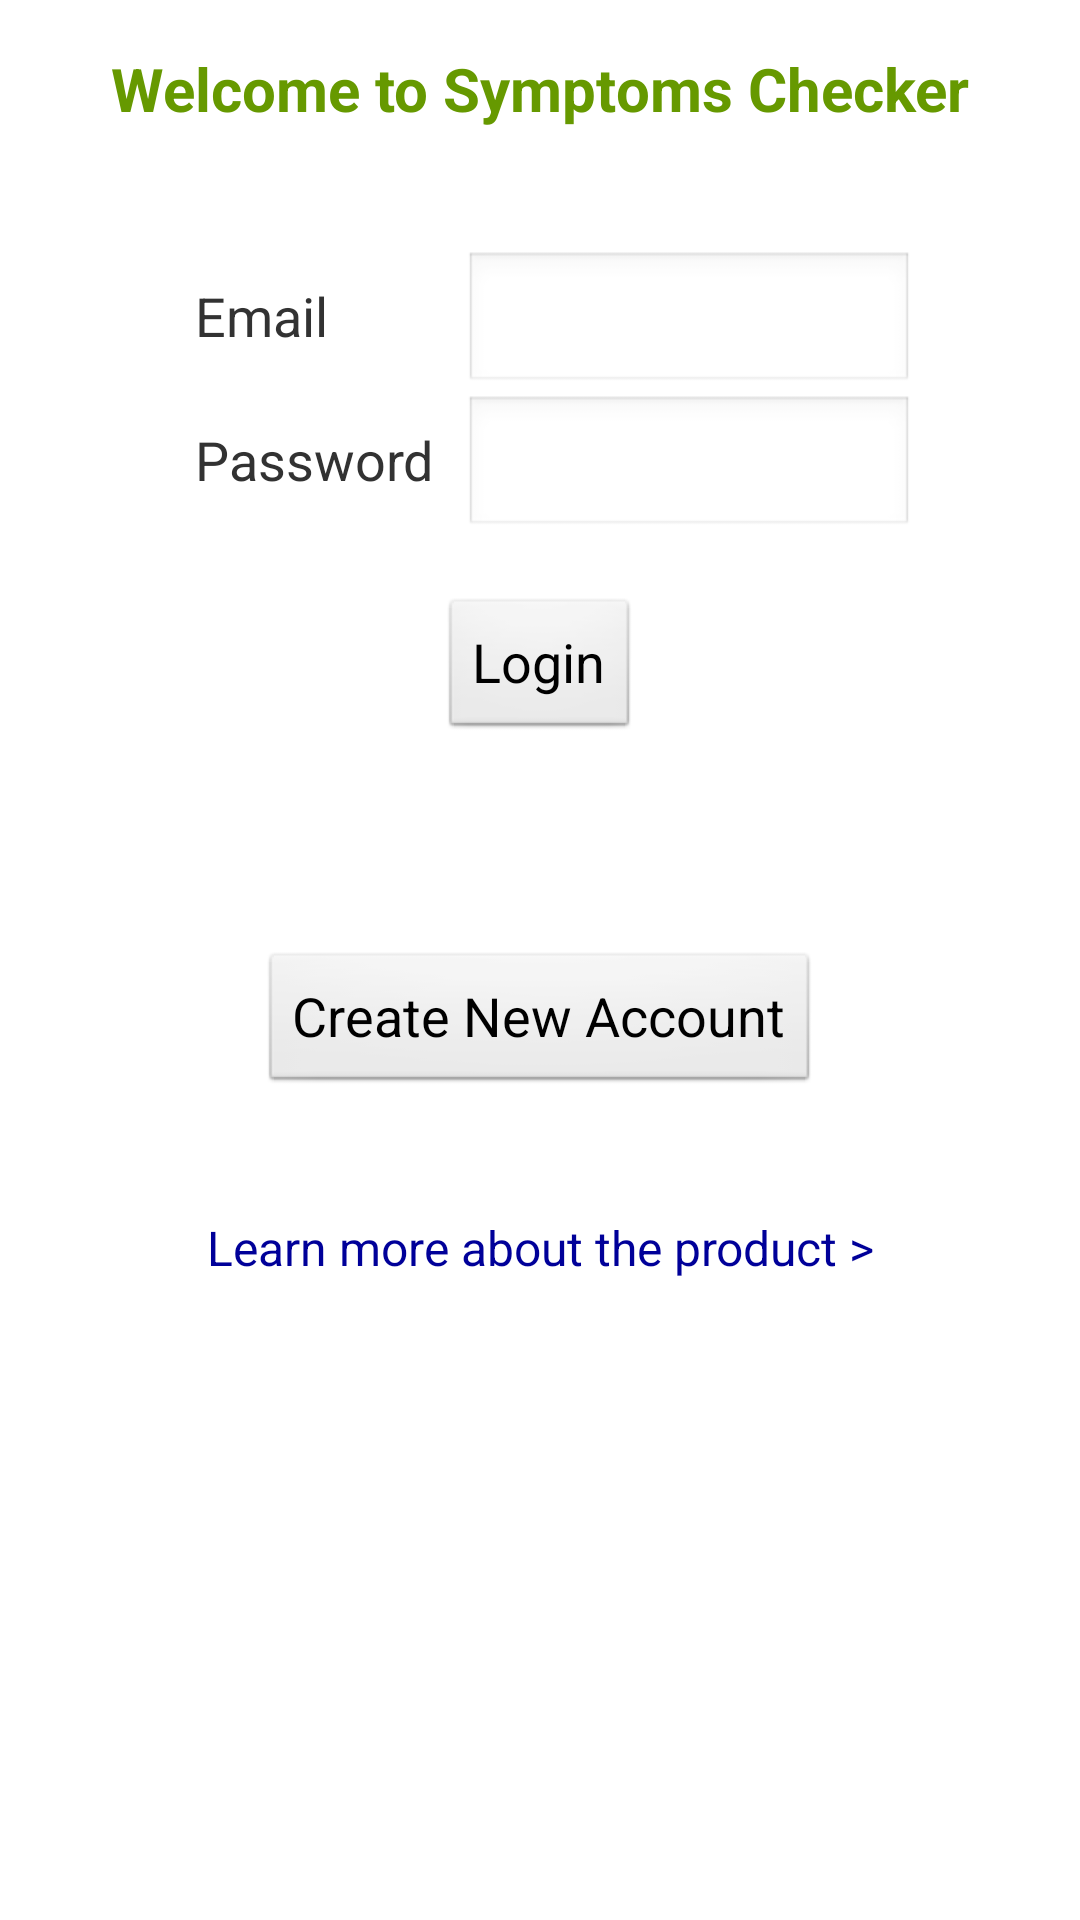

Android layout source for this screen:
<!-- AndroidManifest.xml: application theme AppTheme -->
<!-- res/layout/activity_welcome.xml -->
<LinearLayout xmlns:android="http://schemas.android.com/apk/res/android"
    xmlns:tools="http://schemas.android.com/tools"
    android:layout_width="match_parent"
    android:layout_height="match_parent"
    android:gravity="center_horizontal"
    android:orientation="vertical"
    android:paddingBottom="@dimen/activity_vertical_margin"
    android:paddingLeft="@dimen/activity_horizontal_margin"
    android:paddingRight="@dimen/activity_horizontal_margin"
    android:paddingTop="@dimen/activity_vertical_margin"
    tools:context=".Welcome" >

    <ScrollView
        android:layout_width="wrap_content"
        android:layout_height="wrap_content" >

        <LinearLayout
            android:layout_width="wrap_content"
            android:layout_height="wrap_content"
            android:orientation="vertical" >

            <TextView
                style="@style/h1"
                android:layout_width="wrap_content"
                android:layout_height="wrap_content"
                android:text="@string/welcome" />

            <TableLayout
                android:layout_width="wrap_content"
                android:layout_height="wrap_content"
                android:layout_gravity="center"
                android:layout_marginTop="@dimen/spacer_m" >

                <TableRow
                    android:layout_width="wrap_content"
                    android:layout_height="wrap_content" >

                    <TextView
                        style="@style/TableColH"
                        android:text="@string/email" />

                    <EditText
                        android:id="@+id/signin_email"
                        android:layout_width="@dimen/empty_textbox"
                        android:layout_height="wrap_content"
                        android:inputType="textEmailAddress" >
                    </EditText>
                </TableRow>

                <TableRow
                    android:layout_width="wrap_content"
                    android:layout_height="wrap_content" >

                    <TextView
                        style="@style/TableColH"
                        android:text="@string/password" />

                    <EditText
                        android:id="@+id/signin_password"
                        android:layout_height="wrap_content"
                        android:layout_alignParentBottom="true"
                        android:inputType="textPassword" >
                    </EditText>
                </TableRow>
            </TableLayout>

            <Button
                android:id="@+id/welcome_signin_button"
                android:layout_width="wrap_content"
                android:layout_height="wrap_content"
                android:layout_gravity="center"
                android:layout_marginTop="@dimen/spacer_s"
                android:text="@string/sign_in" />

            <Button
                android:id="@+id/welcome_signup_button"
                android:layout_width="wrap_content"
                android:layout_height="wrap_content"
                android:layout_gravity="center"
                android:layout_marginTop="@dimen/spacer_l"
                android:text="@string/sign_up" />

            <Button
                style="@style/button_learn_more"
                android:id="@+id/welcome_about_button"
                android:layout_width="wrap_content"
                android:layout_height="wrap_content"
                android:layout_gravity="center"
                android:layout_marginTop="@dimen/spacer_m"
                android:onClick="@layout/activity_about"
                android:text="@string/about_us" />
        </LinearLayout>
    </ScrollView>

</LinearLayout>
<!-- res/layout/activity_about.xml (included above) -->
<RelativeLayout xmlns:android="http://schemas.android.com/apk/res/android"
    xmlns:tools="http://schemas.android.com/tools"
    android:layout_width="match_parent"
    android:layout_height="match_parent"
    android:paddingBottom="@dimen/activity_vertical_margin"
    android:paddingLeft="@dimen/activity_horizontal_margin"
    android:paddingRight="@dimen/activity_horizontal_margin"
    android:paddingTop="@dimen/activity_vertical_margin"
    tools:context=".About" >

    <ScrollView
        android:layout_width="wrap_content"
        android:layout_height="wrap_content" >

        <LinearLayout
            android:layout_width="wrap_content"
            android:layout_height="wrap_content"
            android:orientation="vertical" >

            <TextView
                style="@style/textRegular"
                android:layout_width="wrap_content"
                android:layout_height="wrap_content"
                android:text="@string/activity_about" />

            <TextView
                style="@style/textRegularBold"
                android:layout_width="wrap_content"
                android:layout_height="wrap_content"
                android:layout_gravity="center"
                android:layout_marginTop="@dimen/spacer_xl"
                android:text="@string/coryright" />
        </LinearLayout>
    </ScrollView>

</RelativeLayout>
<!-- resources referenced by this layout -->
<resources>
  <dimen name="activity_horizontal_margin">16dp</dimen>
  <dimen name="activity_vertical_margin">16dp</dimen>
  <dimen name="empty_textbox">150dp</dimen>
  <dimen name="spacer_l">70dp</dimen>
  <dimen name="spacer_m">40dp</dimen>
  <dimen name="spacer_s">20dp</dimen>
  <dimen name="spacer_xl">150dp</dimen>
  <string name="about_us">Learn more about the product &gt;</string>
  <string name="activity_about">The Symptom Checker app comes from medical professionals who have elaborated the complex dependencies between symptoms into a single decision making app. Symptoms Checker knows what questions to ask and when.\n\nTo get started, please enter basic information about yourself along with a history of medical conditions experienced in the past.\n\nTo learn more information visit us at http://zdrav.kz</string>
  <string name="coryright">All right reserved by GTNet</string>
  <string name="email">Email</string>
  <string name="password">Password</string>
  <string name="sign_in">Login</string>
  <string name="sign_up">Create New Account</string>
  <string name="welcome">Welcome to Symptoms Checker</string>
  <style name="TableColH">
          <item name="android:padding">10dp</item>
          <item name="android:layout_height">wrap_content</item>
      </style>
  <style name="button_learn_more">
          <item name="android:background">#00000000</item>
          <item name="android:textColor">#000099</item>
          <item name="android:textStyle">normal</item>
          <item name="android:textSize">16sp</item>
      </style>
  <style name="h1">
          <item name="android:textColor">#669900</item>
          <item name="android:textSize">20sp</item>
          <item name="android:textStyle">bold</item>
      </style>
  <style name="textRegular">
          <item name="android:textColor">#4b4b4b</item>
          <item name="android:textSize">16sp</item>
          <item name="android:textStyle">normal</item>
      </style>
  <style name="textRegularBold">
          <item name="android:textColor">#4b4b4b</item>
          <item name="android:textSize">18sp</item>
          <item name="android:textStyle">bold</item>
      </style>
  <style name="AppTheme" parent="AppBaseTheme">
          <item name="android:textSize">18sp</item>
          <item name="android:textStyle">normal</item>
  
          
      </style>
  <style name="AppBaseTheme" parent="android:Theme.Light">
          
      </style>
</resources>
